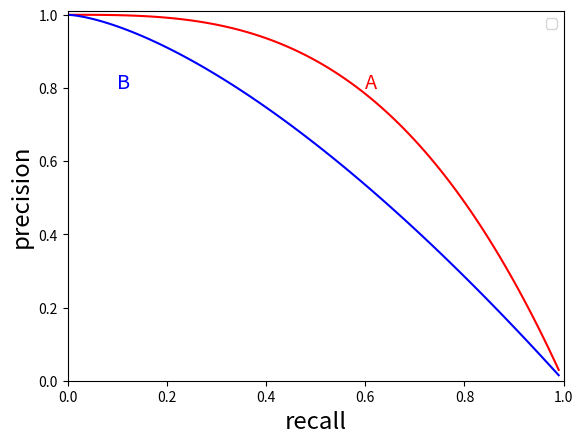

The matplotlib source for this figure:
#!/usr/bin/env python

# Precision-recall curve for two hypothetical classifications systems.
# A is better than B. 

import matplotlib.pyplot as pl
import numpy as np

fA = np.vectorize(lambda x: 1 - x**3)
fB = np.vectorize(lambda x: 1 - x**(3/2))
x = np.arange(0, 1, 0.01)
pl.plot(x, fA(x), 'r-')
pl.plot(x, fB(x), 'b-')

pl.text(0.6, 0.8, 'A', color='red', size='x-large')
pl.text(0.1, 0.8, 'B', color='blue', size='x-large')

pl.axis([0, 1, 0, 1.01])
pl.xlabel('recall', size='xx-large')
pl.ylabel('precision', size='xx-large')
pl.legend()
pl.savefig('PRhand.png')
pl.show()
